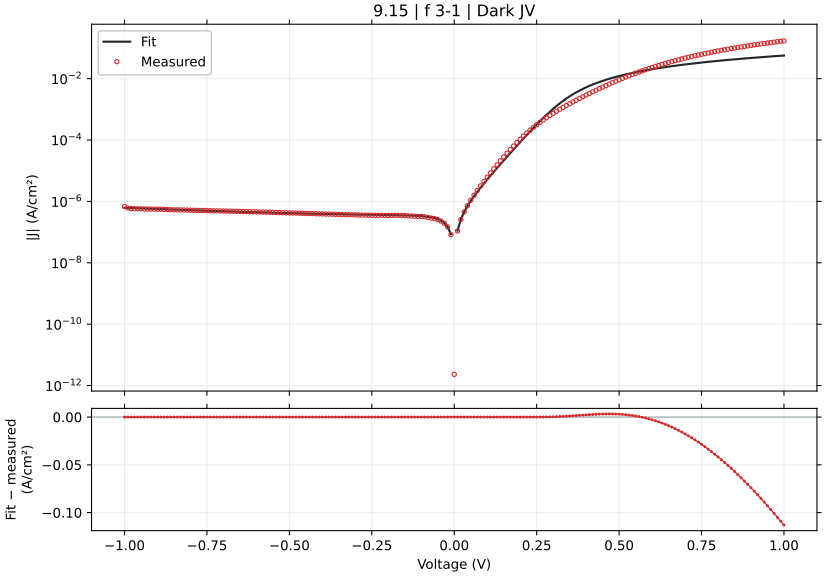

The table this chart was drawn from, first rows:
voltage_V, J_measured_A_cm2_signed, J_fitted_A_cm2_signed, J_diode_A_cm2_signed, J_ohmic_A_cm2_signed, J_nonohmic_A_cm2_signed, engine_relative_error, J_fit_minus_measured_A_cm2
-1.0, -6.806822e-07, -6.220944222940237e-07, -3.493501775598813e-07, -4.133506364512643e-08, -2.3140918108901594e-07, 8.607, 5.858777770597632e-08
-0.99, -6.094756e-07, -6.161660744168093e-07, -3.4935017755977e-07, -4.092171288772953e-08, -2.2589418396930986e-07, 1.098, -6.69047441680939e-09
-0.98, -5.866689e-07, -6.103151675095002e-07, -3.4935017755962323e-07, -4.050836209832215e-08, -2.2045662785155486e-07, 4.031, -2.364626750950026e-08
-0.97, -5.770222e-07, -6.045413877405116e-07, -3.4935017755942973e-07, -4.0095011277034026e-08, -2.1509619890404775e-07, 4.769, -2.7519187740511553e-08
-0.96, -5.737089e-07, -5.988444193504921e-07, -3.4935017755917467e-07, -3.968166042399567e-08, -2.098125813673218e-07, 4.381, -2.5135519350492145e-08
-0.95, -5.726311e-07, -5.932239446204269e-07, -3.493501775588385e-07, -3.926830953933841e-08, -2.0460545752224996e-07, 3.596, -2.0592844620426906e-08
-0.94, -5.668978e-07, -5.876796438388712e-07, -3.4935017755839535e-07, -3.885495862319441e-08, -1.9947450765728144e-07, 3.666, -2.0781843838871222e-08
-0.93, -5.6484e-07, -5.822111952682871e-07, -3.493501775578111e-07, -3.844160767569666e-08, -1.9441941003477933e-07, 3.075, -1.7371195268287042e-08
-0.92, -5.610089e-07, -5.768182751104429e-07, -3.4935017755704094e-07, -3.802825669697899e-08, -1.8943984085642295e-07, 2.818, -1.580937511044287e-08
-0.91, -5.591756e-07, -5.715005574708429e-07, -3.493501775560257e-07, -3.761490568717612e-08, -1.8453547422764114e-07, 2.204, -1.2324957470842933e-08
-0.9, -5.571178e-07, -5.662577143221465e-07, -3.493501775546874e-07, -3.7201554646423644e-08, -1.7970598212103547e-07, 1.641, -9.139914322146529e-09
-0.89, -5.541644e-07, -5.610894154665371e-07, -3.4935017755292314e-07, -3.6788203574858034e-08, -1.74951034338756e-07, 1.25, -6.9250154665371635e-09
-0.88, -5.503867e-07, -5.559953284969999e-07, -3.4935017755059746e-07, -3.637485247261671e-08, -1.7027029847378576e-07, 1.019, -5.608628496999925e-09
-0.87, -5.412711e-07, -5.509751187574599e-07, -3.493501775475316e-07, -3.5961501339837994e-08, -1.6566343987009027e-07, 1.793, -9.704018757459906e-09
-0.86, -5.3654e-07, -5.460284493017372e-07, -3.4935017754349016e-07, -3.5548150176661165e-08, -1.6113012158158587e-07, 1.768, -9.48844930173717e-09
-0.85, -5.324244e-07, -5.411549808512657e-07, -3.4935017753816254e-07, -3.513479898322647e-08, -1.5667000432987677e-07, 1.64, -8.730580851265768e-09
-0.84, -5.296644e-07, -5.363543717515251e-07, -3.4935017753113947e-07, -3.472144775967513e-08, -1.5228274646071048e-07, 1.263, -6.689971751525128e-09
-0.83, -5.270222e-07, -5.316262779271264e-07, -3.4935017752188135e-07, -3.4308096506149364e-08, -1.4796800389909572e-07, 0.8736, -4.604077927126471e-09
-0.82, -5.253311e-07, -5.269703528354957e-07, -3.493501775096769e-07, -3.389474522279242e-08, -1.4372543010302636e-07, 0.312, -1.6392528354957165e-09
-0.81, -5.225867e-07, -5.223862474190874e-07, -3.493501774935886e-07, -3.348139390974859e-08, -1.3955467601575028e-07, 0.03836, 2.0045258091262587e-10
-0.8, -5.173e-07, -5.178736100560621e-07, -3.4935017747238037e-07, -3.3068042567163205e-08, -1.354553900165185e-07, 0.1109, -5.736100560620705e-10
-0.79, -5.135511e-07, -5.134320865093537e-07, -3.4935017744442283e-07, -3.265469119518269e-08, -1.3142721786974812e-07, 0.02317, 1.1901349064631966e-10
-0.78, -5.120311e-07, -5.090613198740486e-07, -3.4935017740756806e-07, -3.2241339793954583e-08, -1.2746980267252596e-07, 0.58, 2.9697801259513397e-09
-0.77, -5.0768e-07, -5.0476095052299e-07, -3.4935017735898473e-07, -3.1827988363627534e-08, -1.2358278480037778e-07, 0.575, 2.9190494770099596e-09
-0.76, -5.043133e-07, -5.005306160505141e-07, -3.493501772949402e-07, -3.1414636904351346e-08, -1.1976580185122249e-07, 0.7501, 3.78268394948586e-09
-0.75, -5.007622e-07, -4.963699512142176e-07, -3.493501772105142e-07, -3.1001285416276985e-08, -1.1601848858742641e-07, 0.8771, 4.392248785782463e-09
-0.74, -4.978956e-07, -4.922785878746439e-07, -3.493501770992206e-07, -3.058793389955663e-08, -1.1234047687586667e-07, 1.128, 5.617012125356092e-09
-0.73, -4.932089e-07, -4.882561549327608e-07, -3.49350176952509e-07, -3.0174582354343677e-08, -1.0873139562590811e-07, 1.004, 4.9527450672392285e-09
-0.72, -4.906333e-07, -4.843022782650927e-07, -3.4935017675910785e-07, -2.9761230780792765e-08, -1.0519087072519206e-07, 1.29, 6.331021734907307e-09
-0.71, -4.889911e-07, -4.804165806563467e-07, -3.49350176504159e-07, -2.934787917905982e-08, -1.017185249731279e-07, 1.754, 8.574519343653348e-09
-0.7, -4.859689e-07, -4.765986817293499e-07, -3.493501761680753e-07, -2.8934527549302076e-08, -9.831397801197248e-08, 1.928, 9.370218270650142e-09
-0.69, -4.8308e-07, -4.728481978720892e-07, -3.4935017572503653e-07, -2.8521175891678092e-08, -9.497684625537459e-08, 2.118, 1.0231802127910741e-08
-0.68, -4.813644e-07, -4.691647421616067e-07, -3.493501751410054e-07, -2.810782420634782e-08, -9.170674281425344e-08, 2.534, 1.2199657838393307e-08
-0.67, -4.775067e-07, -4.6554792428445587e-07, -3.4935017437111244e-07, -2.7694472493472572e-08, -8.850327741987084e-08, 2.504, 1.195877571554417e-08
-0.66, -4.751244e-07, -4.619973504533738e-07, -3.493501733562092e-07, -2.728112075321514e-08, -8.536605634394946e-08, 2.763, 1.3127049546626202e-08
-0.65, -4.7094e-07, -4.5851262331973856e-07, -3.4935017201832363e-07, -2.6867768985739762e-08, -8.229468231567516e-08, 2.639, 1.2427376680261448e-08
-0.64, -4.694022e-07, -4.550933418812973e-07, -3.4935017025466995e-07, -2.6454417191212202e-08, -7.928875443541515e-08, 3.048, 1.4308858118702681e-08
-0.63, -4.6722e-07, -4.5173910138451904e-07, -3.4935016792975197e-07, -2.6041065369799757e-08, -7.634786808496732e-08, 3.313, 1.5480898615480985e-08
-0.62, -4.634578e-07, -4.4844949322077023e-07, -3.49350164864953e-07, -2.5627713521671327e-08, -7.347161483414591e-08, 3.238, 1.5008306779229782e-08
-0.61, -4.595133e-07, -4.4522410481530317e-07, -3.4935016082481357e-07, -2.5214361646997454e-08, -7.065958234349213e-08, 3.11, 1.4289195184696853e-08
-0.6, -4.565489e-07, -4.420625195077764e-07, -3.4935015549894176e-07, -2.480100974595037e-08, -6.791135426288425e-08, 3.173, 1.4486380492223568e-08
-0.59, -4.524911e-07, -4.3896431642267383e-07, -3.493501484781663e-07, -2.438765781870404e-08, -6.522651012580349e-08, 2.989, 1.3526783577326188e-08
-0.58, -4.500333e-07, -4.3592907032752946e-07, -3.493501392231015e-07, -2.3974305865434233e-08, -6.26046252389937e-08, 3.134, 1.4104229672470563e-08
-0.57, -4.466378e-07, -4.329563514762591e-07, -3.4935012702270776e-07, -2.356095388631859e-08, -6.00452705672327e-08, 3.063, 1.3681448523740918e-08
-0.56, -4.429556e-07, -4.3004572543411023e-07, -3.4935011093966417e-07, -2.3147601881536694e-08, -5.7548012612909346e-08, 2.914, 1.2909874565889789e-08
-0.55, -4.397222e-07, -4.271967528797039e-07, -3.493500897383569e-07, -2.273424985127012e-08, -5.511241329007685e-08, 2.848, 1.2525447120296117e-08
-0.54, -4.359244e-07, -4.244089893782791e-07, -3.4935006178995065e-07, -2.2320897795702594e-08, -5.27380297926258e-08, 2.642, 1.1515410621720872e-08
-0.53, -4.323822e-07, -4.21681985118458e-07, -3.4935002494724967e-07, -2.1907545715020034e-08, -5.0424414456188257e-08, 2.475, 1.0700214881542014e-08
-0.52, -4.290933e-07, -4.190152846024994e-07, -3.493499763797346e-07, -2.149419360941073e-08, -4.8171114613354025e-08, 2.349, 1.0078015397500592e-08
-0.51, -4.265578e-07, -4.164084262769085e-07, -3.4934991235610206e-07, -2.108084147906547e-08, -4.597767244174094e-08, 2.379, 1.014937372309151e-08
-0.5, -4.226756e-07, -4.1386094208619805e-07, -3.493498279575984e-07, -2.0667489324177713e-08, -4.3843624804421954e-08, 2.085, 8.81465791380195e-09
-0.49, -4.201e-07, -4.113723569272357e-07, -3.4934971670012595e-07, -2.025413714494386e-08, -4.176850308216589e-08, 2.078, 8.727643072764285e-09
-0.48, -4.165111e-07, -4.089421879745498e-07, -3.493495700360878e-07, -1.9840784941563475e-08, -3.975183299689846e-08, 1.817, 7.568912025450195e-09
-0.47, -4.129467e-07, -4.065699438376734e-07, -3.4934937669769935e-07, -1.9427432714239682e-08, -3.77931344257344e-08, 1.544, 6.376756162326578e-09
-0.46, -4.099556e-07, -4.0425512349936387e-07, -3.493491218313156e-07, -1.9014080463179585e-08, -3.589192120486869e-08, 1.391, 5.700476500636161e-09
-0.45, -4.066556e-07, -4.019972149674059e-07, -3.4934878585626653e-07, -1.8600728188594802e-08, -3.4047700922544524e-08, 1.146, 4.6583850325941005e-09
-0.44, -4.037889e-07, -3.9979569355146743e-07, -3.4934834296052775e-07, -1.8187375890702227e-08, -3.225997470023742e-08, 0.9889, 3.993206448532593e-09
-0.43, -4.008311e-07, -3.976500196484837e-07, -3.493477591176533e-07, -1.77740235697249e-08, -3.052823696110548e-08, 0.7936, 3.181080351516297e-09
-0.42, -3.969756e-07, -3.9555963588316655e-07, -3.4934698947261693e-07, -1.736067122589322e-08, -2.8851975184656423e-08, 0.3567, 1.4159641168334706e-09
-0.41, -3.938733e-07, -3.935239634016368e-07, -3.493459748957219e-07, -1.6947318859446458e-08, -2.723066964646847e-08, 0.08869, 3.49336598363238e-10
... 141 more rows
